Run: headless pygame with SDL's dummy video driver; simulated clock (each Clock.tick advances the game by its frame time, no real sleeping); random seed 0; keys injected as events and as key.get_pressed() state; no mouse input.
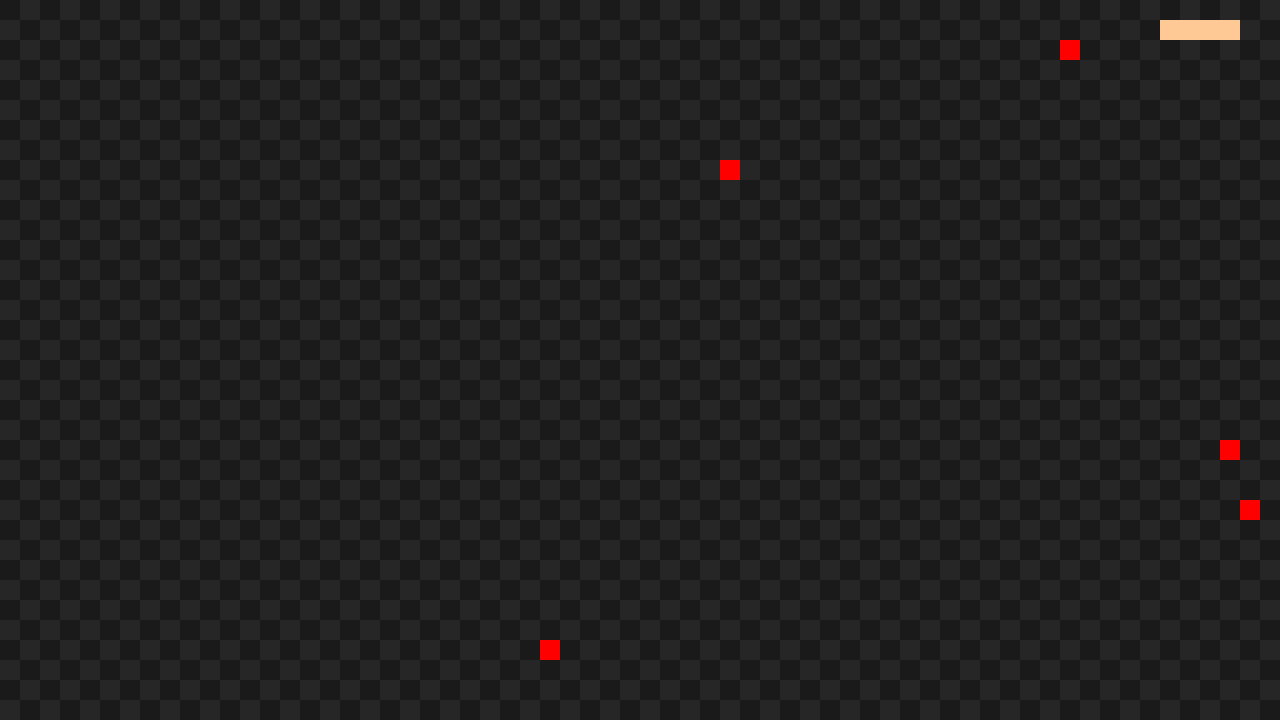
Frame 1 of 4 · flips 1–60 · no input
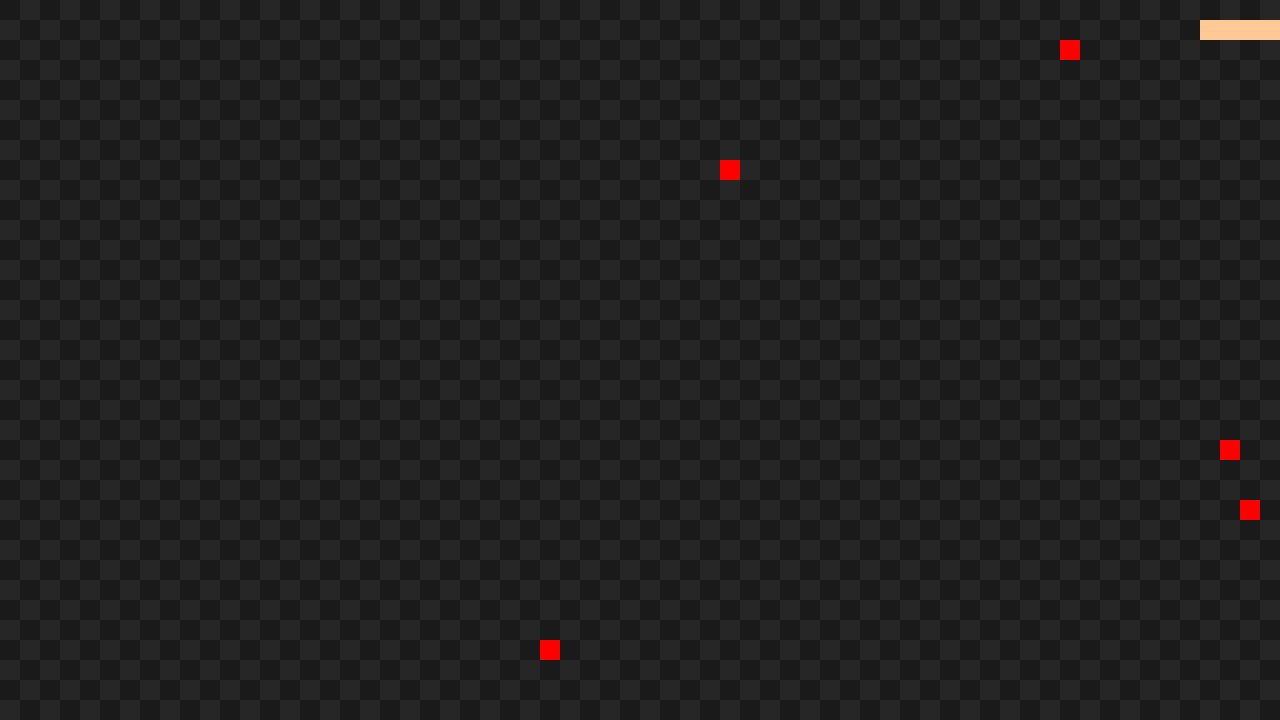
Frame 2 of 4 · flips 61–180 · tapped SPACE, RETURN · held RIGHT (→), D
Frame 3 of 4 · flips 181–300 · held DOWN (↓), S · screen unchanged from frame 2, image omitted
Frame 4 of 4 · flips 301–420 · held LEFT (←), A, UP (↑), W · screen unchanged from frame 3, image omitted

The pygame program that drew these frames:

import pygame
import time
import random
import threading

WIDTH, HEIGHT = 64, 36
WIN_SCALE = 20
FPS = 20
WIN = pygame.display.set_mode((WIDTH * WIN_SCALE, HEIGHT * WIN_SCALE))
pygame.display.set_caption("PySnake")

screen = pygame.Surface((WIDTH, HEIGHT))

# Colors
PEACH_ORANGE = (255, 201, 150)
SALMON = (255, 132, 116)
VICTORIA = (26, 26, 26)
TRENDY_PINK = (38, 38, 38)

# Snake attributes
velX, velY = 1, 0
snake_body = [(1, 4), (1, 3), (1, 2), (1, 1)]
posX, posY = snake_body[len(snake_body) - 1][0] + velX, snake_body[len(snake_body) - 1][1] + velY
game_over = False

#Test data of fruit:
def create_fruit():
    global fruits

    if len(fruits) < 5:
        while len(fruits) < 5:
            secs = random.randint(1, 3)
            time.sleep(secs)
            x = random.randint(0, WIDTH)
            y = random.randint(0, HEIGHT)

            while (x,y) in fruits:
                print(x,y)
                x = random.randint(0, WIDTH)
                y = random.randint(0, HEIGHT)

            fruits.append((x,y))

# Obstacles
fruits = []
snakes_data = [
    {"name": "jetto", 
    "score": 0,
    "position": [(30, 4), (30, 3), (30, 2), (30, 1)]

    },
]

# Draws the fruit coordinats from the server
def draw_fruit():
    for pos in fruits:
        screen.set_at(pos, "red")
        
def move_snake():
    global fruits
    global velX
    global velY
    global posX
    global posY

    key = pygame.key.get_pressed()
    if (key[pygame.K_w] or key[pygame.K_UP]) and velY != 1:  # Up
        velY = -1
        velX = 0
    elif (key[pygame.K_a] or key[pygame.K_LEFT]) and velX != 1:  # Left
        velY = 0
        velX = -1
    elif (key[pygame.K_s] or key[pygame.K_DOWN]) and velY != -1:  # Down
        velY = 1
        velX = 0
    elif (key[pygame.K_d] or key[pygame.K_RIGHT]) and velX != -1:  # Right
        velY = 0
        velX = 1

    hit_self = snake_body[len(snake_body) - 1] in snake_body[:-1]
    hit_border = posX > WIDTH - 1 or posX < 0 or posY > HEIGHT - 1 or posY < 0
    hit_snakes = False

    # Ved å treffe seg selv, eller andre slanger skal spillet være over, men fortsatt være i bildet.
    # Ved å treffe kanten skal spillet være over, men slangen skal fortsatt være i bildet, siden andre spillere skal ikke kunne tråkke over kroppen
    if hit_self or hit_border or hit_snakes:
        game_over = True

    # Ved plukke opp frukt, push ny pos, ikke pop bakerste. Så fjern fruiten fra fruit arrayet
    elif snake_body[len(snake_body) - 1] in fruits:
        print(fruits)
        print(posX - velX, posY - velY)

        fruits.remove((posX - velX, posY - velY))
        print(fruits)
        snake_body.append((posX, posY))

    else:
        # Ved bevegelse push ny pos i snake body, pop bakerste
        snake_body.pop(0)
        snake_body.append((posX, posY))

    posX += velX
    posY += velY

def draw_snake():
    # Draws every "pixel" body of the snake
    for pos in snake_body:
        screen.set_at(pos, PEACH_ORANGE)

def draw():
    # Background
    screen.fill(VICTORIA)

    for x in range(WIDTH):
        for y in range(HEIGHT):
            offset = 0
            if y % 2 == 0:
                offset = 1

            if (x + offset) % 2 == 0:
                screen.set_at((x, y), TRENDY_PINK)

    # Assets
    draw_fruit()
    if not game_over:
        move_snake()
    draw_snake()

    WIN.blit(pygame.transform.scale(screen, WIN.get_rect().size), (0, 0))
    pygame.display.update()


def main():
    

    clock = pygame.time.Clock()
    run = True
    threading.Thread(target=create_fruit).start()
    while run:
        clock.tick(FPS)
        
        for event in pygame.event.get():
            if event.type == pygame.QUIT:
                run = False

        draw()

    pygame.quit()


if __name__ == "__main__":
    main()
